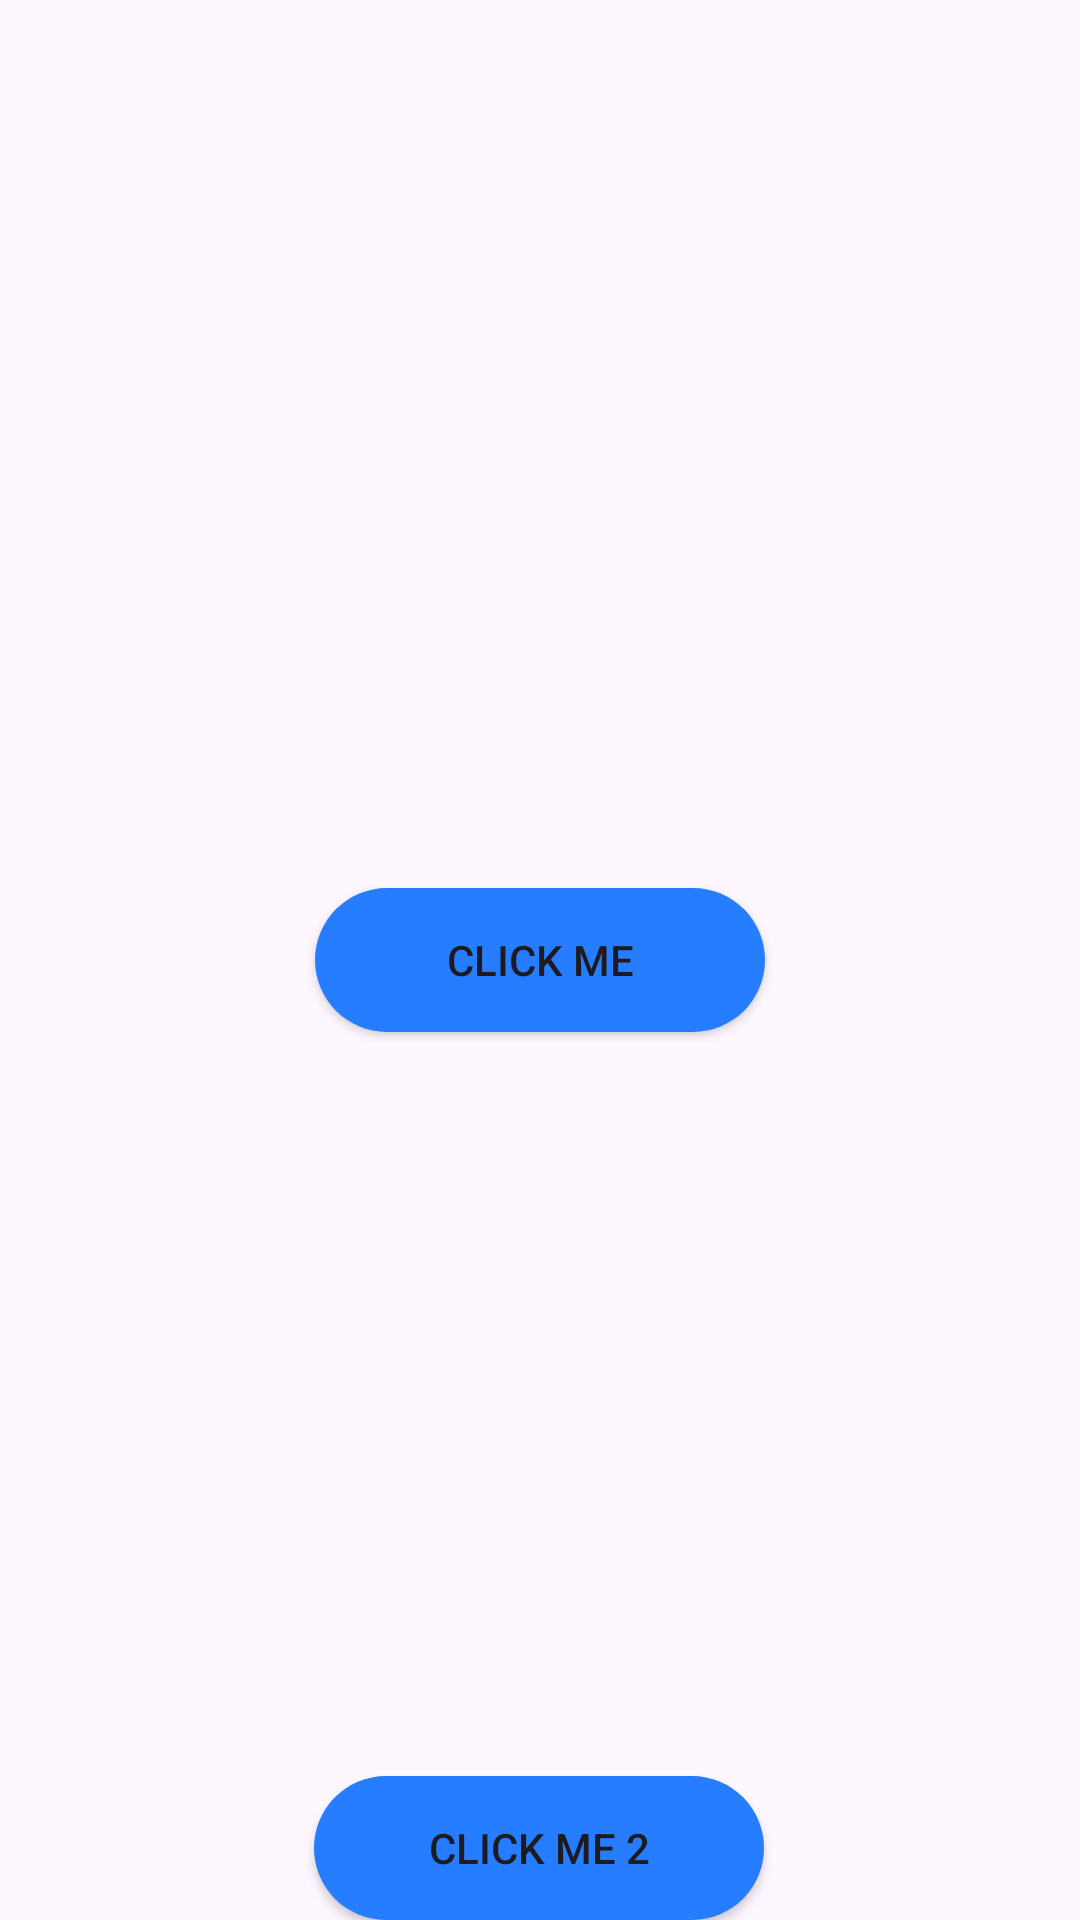

Write the Android layout XML for this screen, with the resource values it uses.
<!-- AndroidManifest.xml: application theme Theme.LearnAndroidDevelopmentBatch2 -->
<!-- res/layout/activity_main.xml -->
<?xml version="1.0" encoding="utf-8"?>
<androidx.constraintlayout.widget.ConstraintLayout xmlns:android="http://schemas.android.com/apk/res/android"
    xmlns:app="http://schemas.android.com/apk/res-auto"
    xmlns:tools="http://schemas.android.com/tools"
    android:id="@+id/main"
    android:layout_width="match_parent"
    android:layout_height="match_parent"
    tools:context=".activity.MainActivity">



    <androidx.appcompat.widget.AppCompatButton
        android:id="@+id/clickMe"
        android:layout_width="150dp"
        android:layout_height="wrap_content"
        android:text="Click Me"
        android:background="@drawable/button_shape"
        app:layout_constraintBottom_toBottomOf="parent"
        app:layout_constraintEnd_toEndOf="parent"
        app:layout_constraintStart_toStartOf="parent"
        app:layout_constraintTop_toTopOf="parent"/>

    <androidx.appcompat.widget.AppCompatButton
        android:id="@+id/clickMe2"
        android:layout_width="150dp"
        android:layout_height="wrap_content"
        android:background="@drawable/button_shape"
        android:text="Click Me 2"
        app:layout_constraintBottom_toBottomOf="parent"
        app:layout_constraintEnd_toEndOf="parent"
        app:layout_constraintHorizontal_bias="0.498"
        app:layout_constraintStart_toStartOf="parent" />

</androidx.constraintlayout.widget.ConstraintLayout>
<!-- resources referenced by this layout -->
<resources>
  <!-- drawable button_shape (drawable) -->
  <?xml version="1.0" encoding="utf-8"?>
  <shape xmlns:android="http://schemas.android.com/apk/res/android"
      android:shape="rectangle">
  
  
      <corners android:radius="50dp"/>
      <solid android:color="@color/common_color"/>
  
  </shape>
  <style name="Theme.LearnAndroidDevelopmentBatch2" parent="Base.Theme.LearnAndroidDevelopmentBatch2" />
  <color name="common_color">#267DFF</color>
  <style name="Base.Theme.LearnAndroidDevelopmentBatch2" parent="Theme.Material3.DayNight.NoActionBar">
          
           <item name="colorPrimary">@color/common_color</item>
      </style>
</resources>
